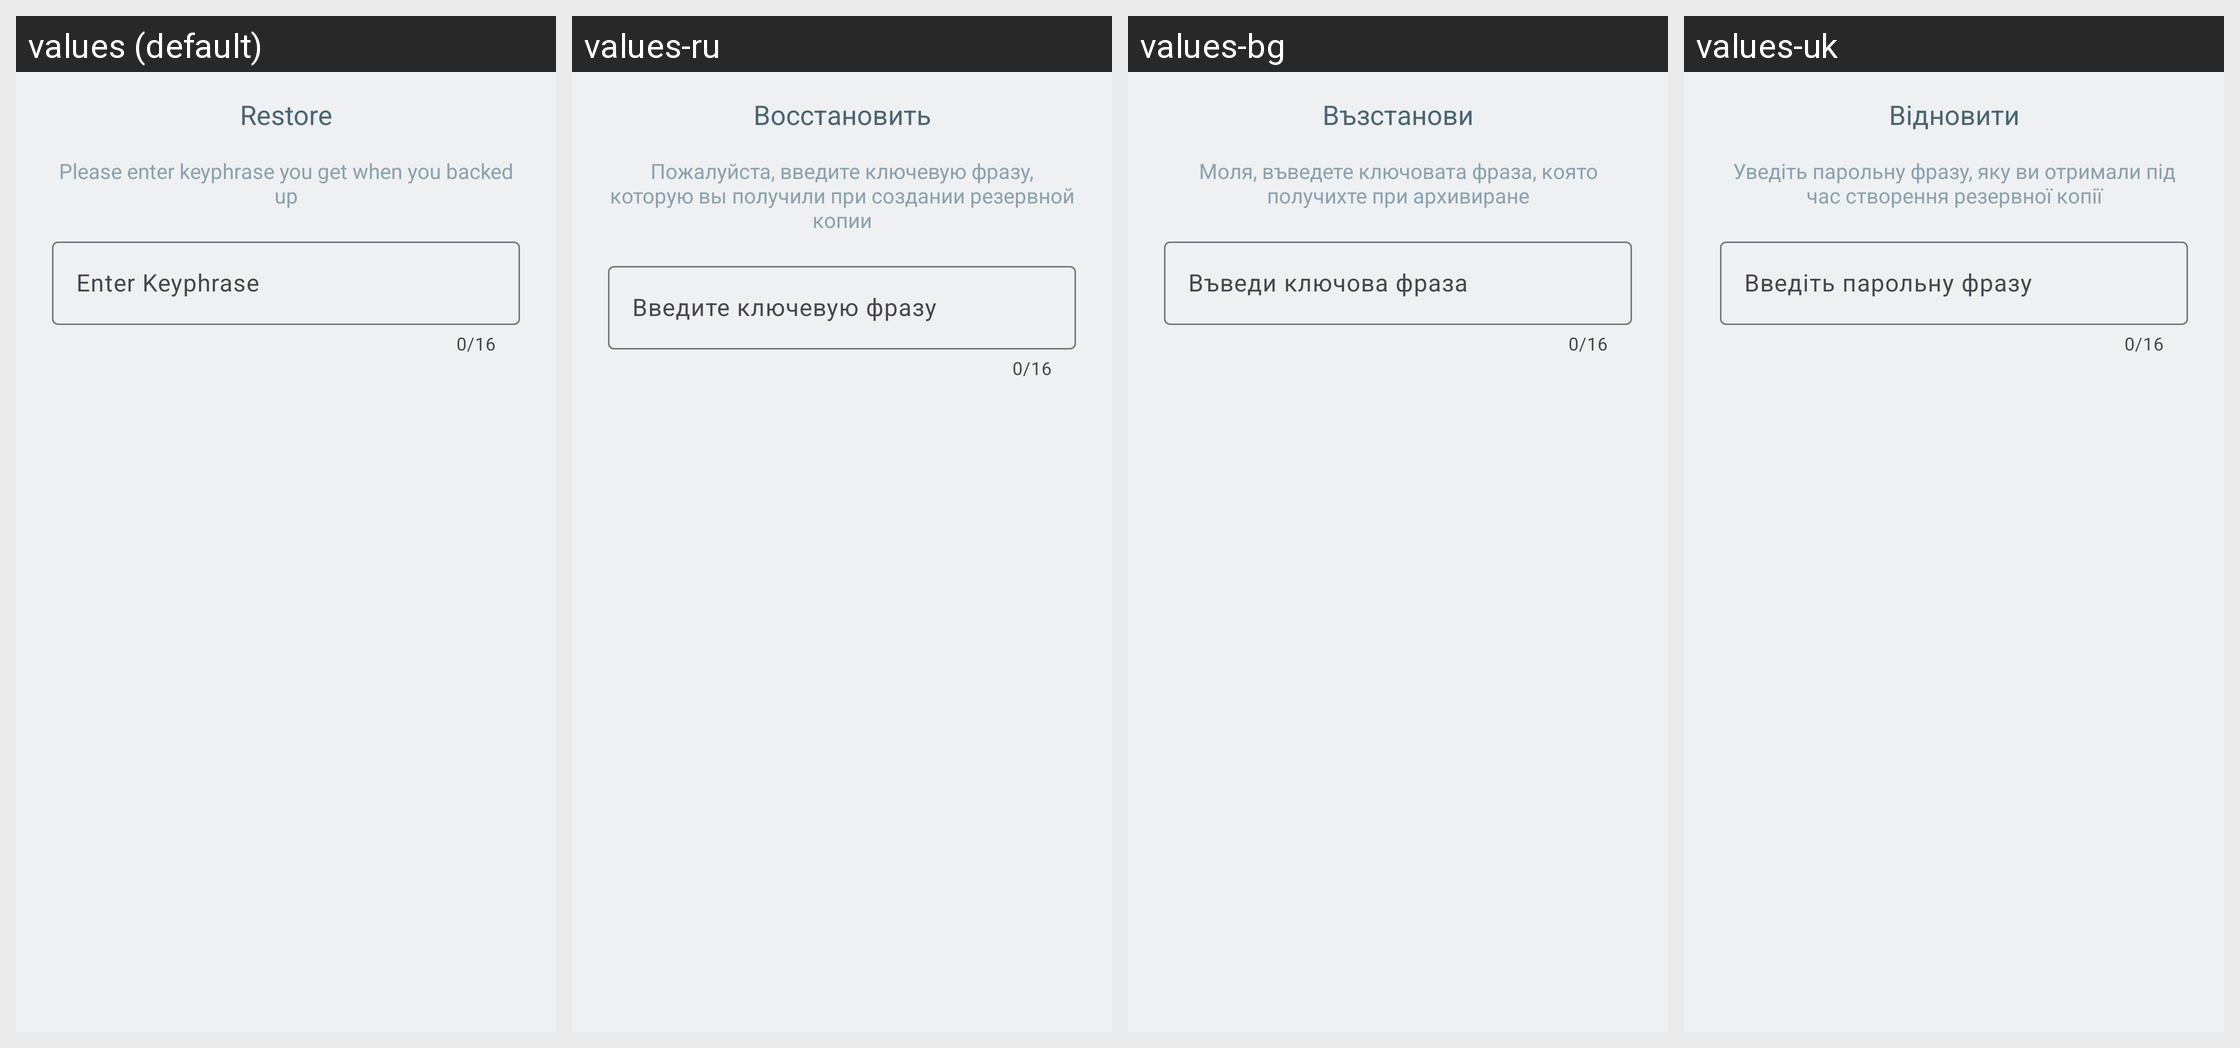

Here is an Android app screen in its default locale and in the app's own translations. Write out the translated-string differences for the strings that appear on this screen.
Android screen res/layout/layout_restore_keypharse.xml rendered under 4 locales, left to right: values (default), values-ru, values-bg, values-uk. Device: Nexus 5 (rendered at 1080×1920; each locale shown at half size, 540×960, under a caption strip naming it); theme Theme.KeyPass.
Other locales in the repository, not shown: values-ar, values-bn, values-de, values-es, values-et, values-fa, values-fi, values-fr, values-gu, values-gu-rIN, values-hi, values-hu, values-it, values-ja, values-lo, values-mr, values-nn, values-pt, values-pt-rBR, values-sk, values-ta, values-te, values-tr, values-ur, values-ur-rIN, values-ur-rPK, values-vi, values-zh-rCN, values-zh-rTW.
Strings drawn on this screen, with the default value and each locale's value (text and hints the layout hard-codes, and strings that could not be matched under every locale, appear in the picture but are not listed):

restore
  values: Restore
  values-ru: Восстановить
  values-bg: Възстанови
  values-uk: Відновити

keyphrase_restore_info
  values: Please enter keyphrase you get when you backed up
  values-ru: Пожалуйста, введите ключевую фразу, которую вы получили при создании резервной копии
  values-bg: Моля, въведете ключовата фраза, която получихте при архивиране
  values-uk: Уведіть парольну фразу, яку ви отримали під час створення резервної копії

enter_keyphrase
  values: Enter Keyphrase
  values-ru: Введите ключевую фразу
  values-bg: Въведи ключова фраза
  values-uk: Введіть парольну фразу
